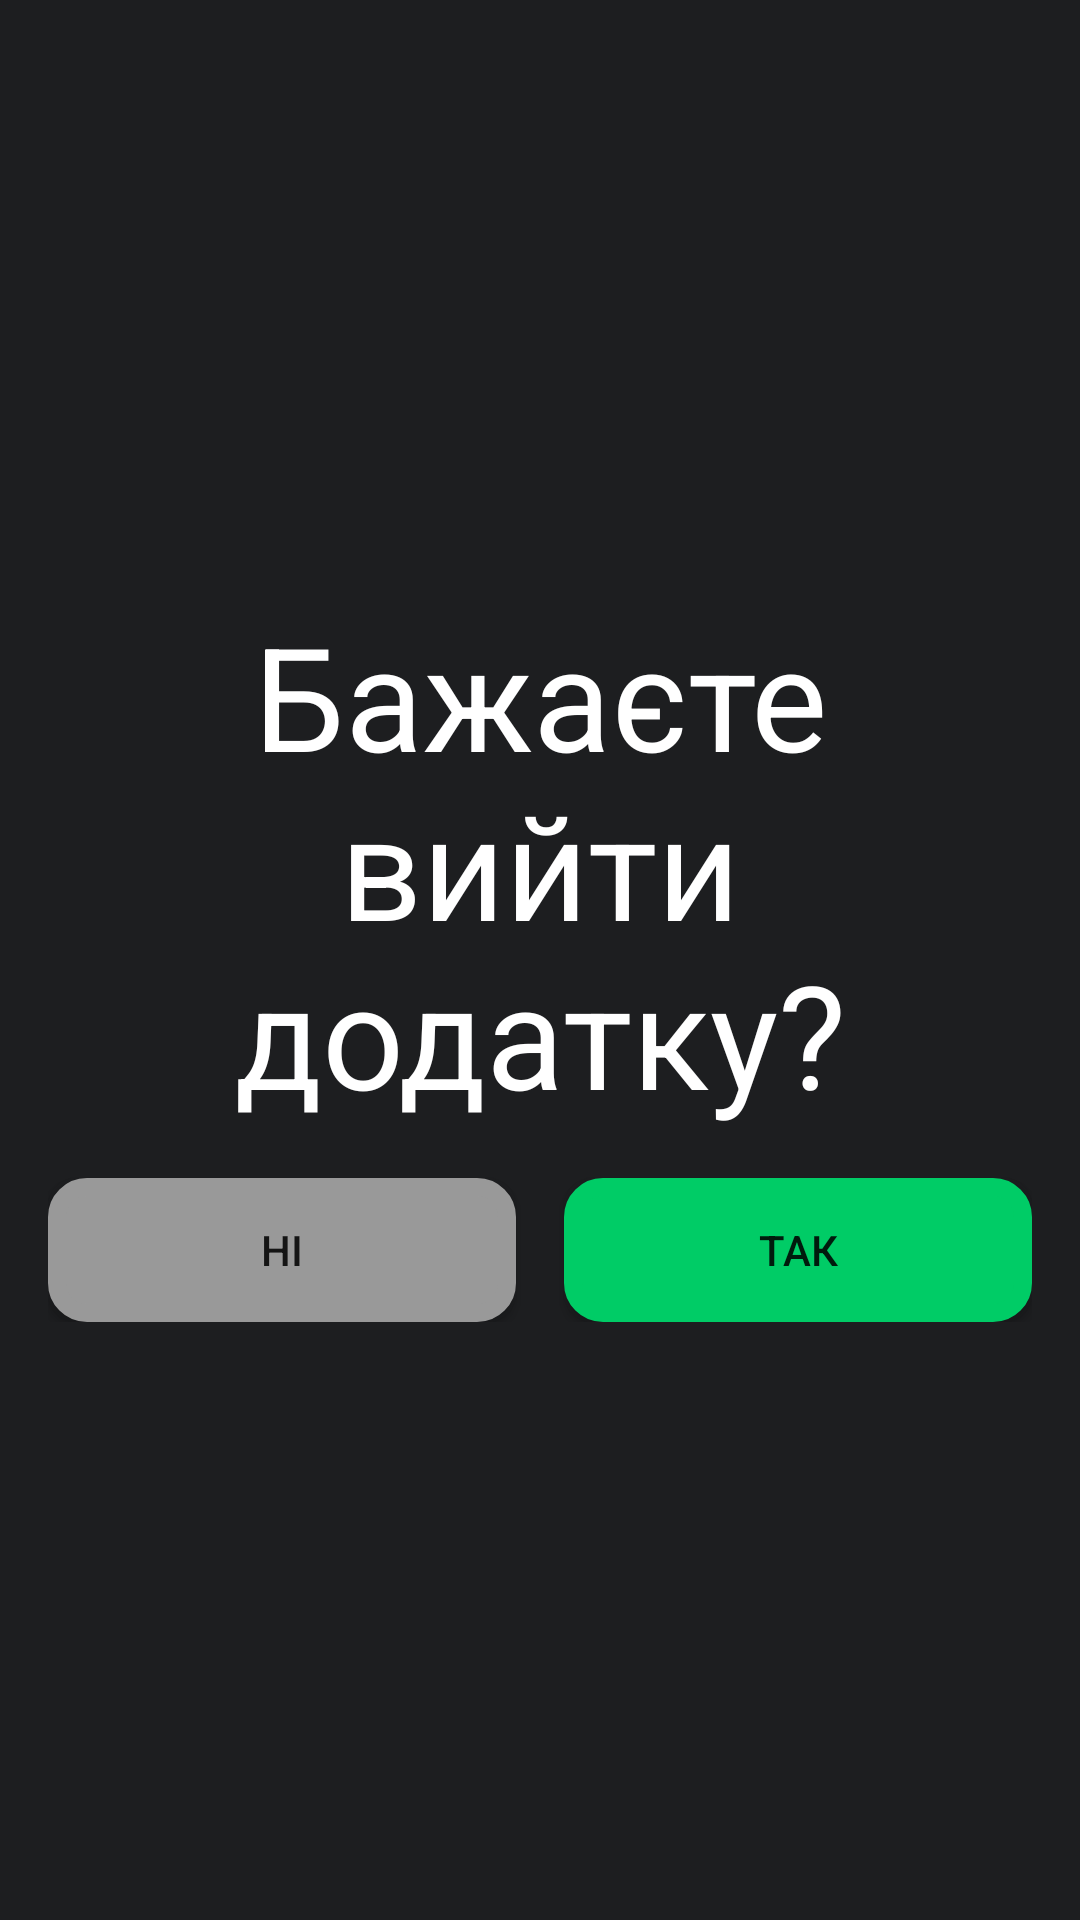

Here is an Android app screen rendered from its layout file. Give the layout XML and the strings, colors and styles it references.
<!-- AndroidManifest.xml: application theme Theme.CutOnApplication -->
<!-- res/layout/activity_exit.xml -->
<?xml version="1.0" encoding="utf-8"?>
<androidx.constraintlayout.widget.ConstraintLayout xmlns:android="http://schemas.android.com/apk/res/android"
    xmlns:app="http://schemas.android.com/apk/res-auto"
    xmlns:tools="http://schemas.android.com/tools"
    android:layout_width="match_parent"
    android:layout_height="match_parent"
    android:background="@color/background"
    tools:context=".presentation.ui.ExitActivity">

    <androidx.constraintlayout.widget.ConstraintLayout
        android:layout_width="0dp"
        android:layout_height="wrap_content"
        android:layout_marginStart="16dp"
        android:layout_marginEnd="16dp"
        app:layout_constraintBottom_toBottomOf="parent"
        app:layout_constraintEnd_toEndOf="parent"
        app:layout_constraintStart_toStartOf="parent"
        app:layout_constraintTop_toTopOf="parent">

        <TextView
            android:id="@+id/textView3"
            android:layout_width="0dp"
            android:layout_height="wrap_content"
            android:gravity="center"
            android:text="@string/are_you_want"
            android:textColor="@color/white"
            android:textSize="48sp"
            app:fontFamily="@font/pt_sans_bold"
            app:layout_constraintBottom_toTopOf="@+id/buttonYes"
            app:layout_constraintEnd_toEndOf="parent"
            app:layout_constraintStart_toStartOf="parent"
            app:layout_constraintTop_toTopOf="parent" />

        <Button
            android:id="@+id/buttonYes"
            android:layout_width="0dp"
            android:layout_height="wrap_content"
            android:layout_marginTop="16dp"
            android:background="@drawable/border_green"
            android:text="@string/yes_want"
            app:backgroundTint="@color/green_bg"
            app:layout_constraintBottom_toBottomOf="parent"
            app:layout_constraintEnd_toEndOf="parent"
            app:layout_constraintStart_toEndOf="@+id/buttonNo"
            app:layout_constraintTop_toBottomOf="@+id/textView3" />

        <Button
            android:id="@+id/buttonNo"
            android:layout_width="0dp"
            android:layout_height="wrap_content"
            android:layout_marginTop="16dp"
            android:layout_marginEnd="16dp"
            android:background="@drawable/border_grey"
            android:text="@string/no_want"
            app:backgroundTint="@color/item_color"
            app:layout_constraintBottom_toBottomOf="parent"
            app:layout_constraintEnd_toStartOf="@+id/buttonYes"
            app:layout_constraintStart_toStartOf="parent"
            app:layout_constraintTop_toBottomOf="@+id/textView3" />
    </androidx.constraintlayout.widget.ConstraintLayout>

</androidx.constraintlayout.widget.ConstraintLayout>
<!-- resources referenced by this layout -->
<resources>
  <color name="background">#1D1E20</color>
  <color name="green_bg">#00CC66</color>
  <color name="item_color">#999999</color>
  <color name="white">#FFFFFFFF</color>
  <!-- drawable border_green (drawable) -->
  <?xml version="1.0" encoding="utf-8"?>
  <shape
      xmlns:android="http://schemas.android.com/apk/res/android"
      android:shape="rectangle">
  
      <corners
          android:radius="10dp"
          />
      <solid android:color="@color/green_bg" />
      <stroke
          android:width="6dp"
          android:color="@color/green_bg" />
  </shape>
  <!-- drawable border_grey (drawable) -->
  <?xml version="1.0" encoding="utf-8"?>
  <shape
      xmlns:android="http://schemas.android.com/apk/res/android"
      android:shape="rectangle">
  
      <corners
          android:radius="10dp"
          />
      <solid android:color="@color/item_color" />
      <stroke
          android:width="6dp"
          android:color="@color/item_color" />
  </shape>
  <string name="are_you_want">Бажаєте вийти додатку?</string>
  <string name="no_want">Ні</string>
  <string name="yes_want">Так</string>
  <style name="Theme.CutOnApplication" parent="Theme.MaterialComponents.DayNight.NoActionBar">
          
          <item name="colorPrimary">@color/purple_500</item>
          <item name="colorPrimaryVariant">@color/purple_700</item>
          <item name="colorOnPrimary">@color/white</item>
          
          <item name="colorSecondary">@color/teal_200</item>
          <item name="colorSecondaryVariant">@color/teal_700</item>
          <item name="colorOnSecondary">@color/background</item>
          
          <item name="android:statusBarColor" tools:targetApi="l">?attr/colorOnSecondary</item>
          
          <item name="android:navigationBarColor">@color/background</item>
      </style>
  <color name="purple_500">#FF6200EE</color>
  <color name="purple_700">#FF3700B3</color>
  <color name="teal_200">#FF03DAC5</color>
  <color name="teal_700">#FF018786</color>
</resources>
